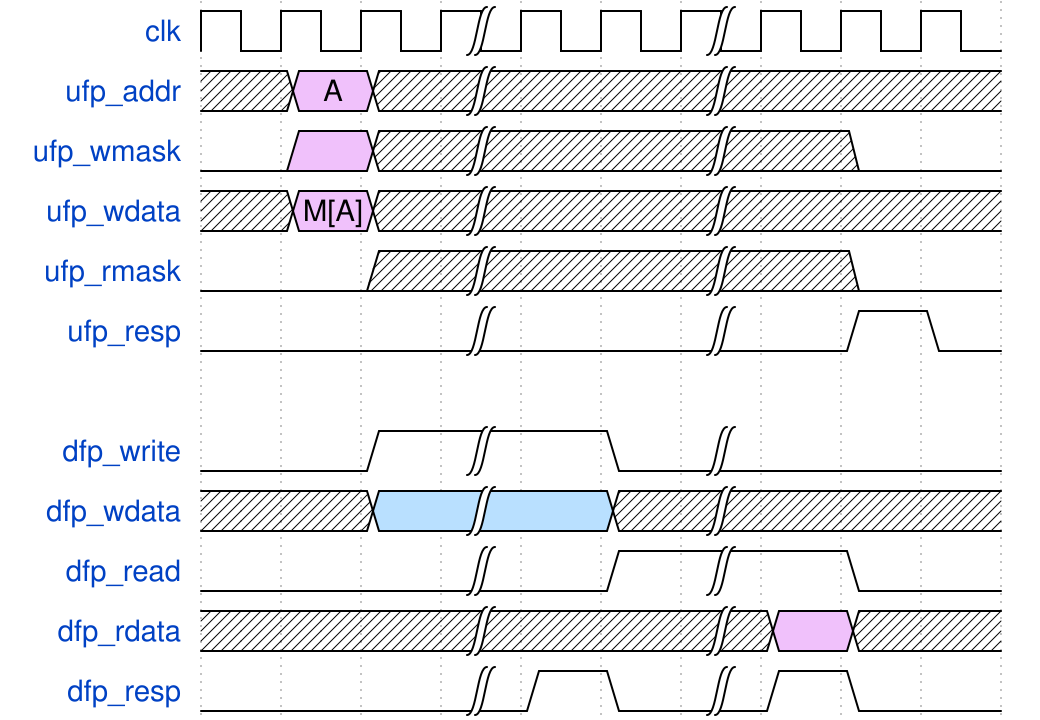

Here is a digital timing diagram. Give the WaveJSON source that produces it.

{signal:
  [
    {name: "clk"       , wave: "p..|..|..."},
    {name: "ufp_addr"  , wave: "x8x|..|.x.", data: ["A"]},
    {name: "ufp_wmask" , wave: "08x|..|.0."},
    {name: "ufp_wdata" , wave: "x8x|..|.x.", data: ["M[A]"]},
    {name: "ufp_rmask" , wave: "0.x|..|.0."},
    {name: "ufp_resp"  , wave: "0..|..|.10"},
    {},
    {name: "dfp_write" , wave: "0.1|.0|..."},
    {name: "dfp_wdata" , wave: "x.5|.x|..."},
    {name: "dfp_read"  , wave: "0..|.1|.0."},
    {name: "dfp_rdata" , wave: "x..|..|8x."},
    {name: "dfp_resp"  , wave: "0..|10|10."}
  ],
  config: { hscale: 1 }
}
